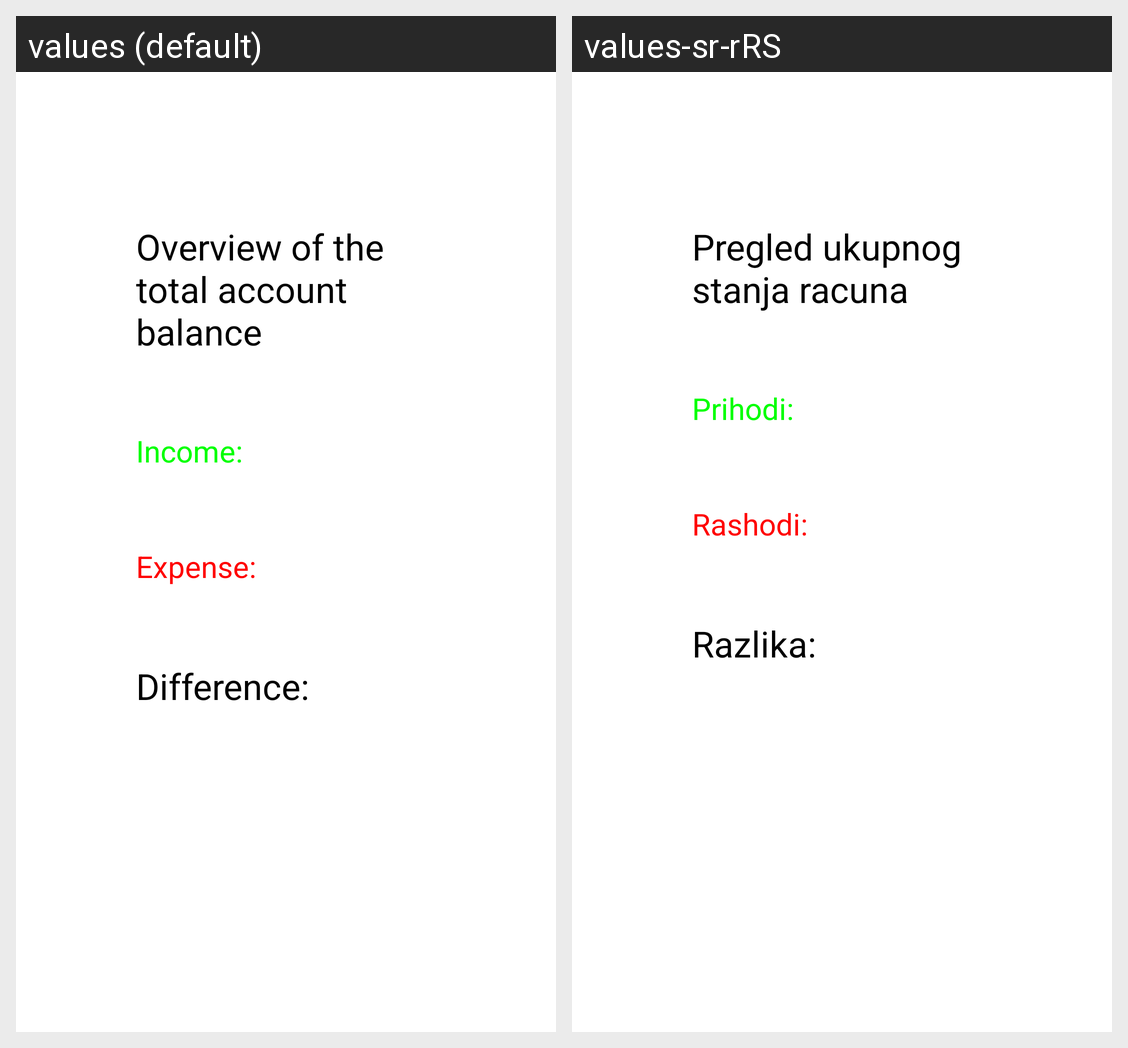

This grid shows one Android layout under two languages. Give, for every string resource on the screen, its name, the default text and each shown locale's text.
Android screen res/layout/activity_stanje_fragment.xml rendered under 2 locales, left to right: values (default), values-sr-rRS. Device: Nexus 5 (rendered at 1080×1920; each locale shown at half size, 540×960, under a caption strip naming it); theme Theme.Petar_vujovic_rn10818.
Strings drawn on this screen, with the default value and each locale's value (text and hints the layout hard-codes, and strings that could not be matched under every locale, appear in the picture but are not listed):

overview_of_the_total_account_balance
  values: Overview of the total account balance
  values-sr-rRS: Pregled ukupnog stanja racuna

income
  values: Income:
  values-sr-rRS: Prihodi:

expense
  values: Expense:
  values-sr-rRS: Rashodi:

difference
  values: Difference:
  values-sr-rRS: Razlika:
